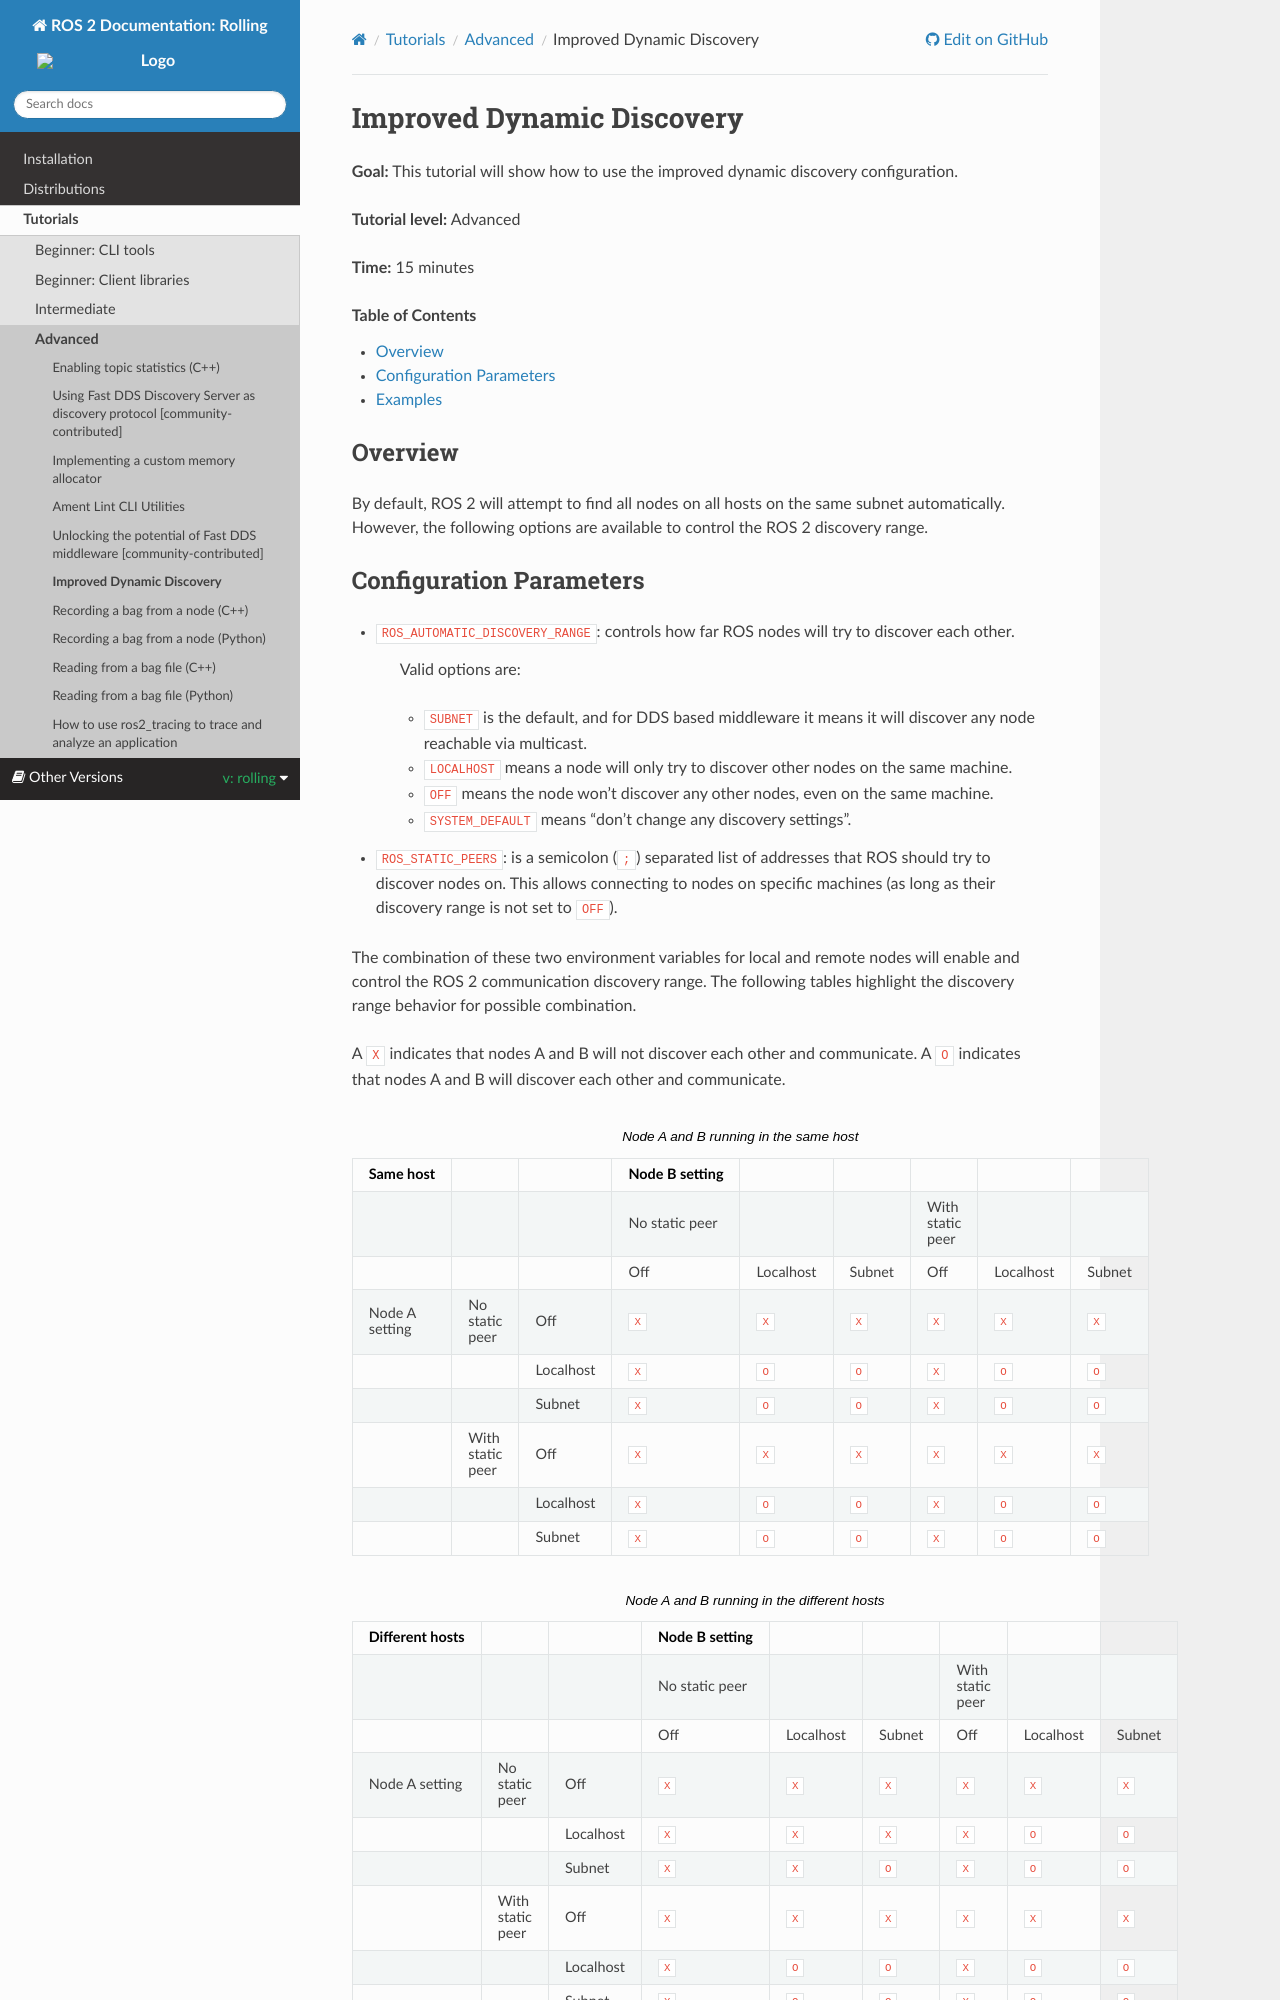

repository: robook-org/ros2_documentation · page: rolling/Tutorials/Advanced/Improved-Dynamic-Discovery.html · generator: sphinx

.. _ImprovedDynamicDiscovery:

Improved Dynamic Discovery
==========================

**Goal:** This tutorial will show how to use the improved dynamic discovery configuration.

**Tutorial level:** Advanced

**Time:** 15 minutes

.. contents:: Table of Contents
   :depth: 2
   :local:

Overview
--------

By default, ROS 2 will attempt to find all nodes on all hosts on the same subnet automatically.
However, the following options are available to control the ROS 2 discovery range.


Configuration Parameters
------------------------

* ``ROS_AUTOMATIC_DISCOVERY_RANGE``: controls how far ROS nodes will try to discover each other.

   Valid options are:

   * ``SUBNET`` is the default, and for DDS based middleware it means it will discover any node reachable via multicast.
   * ``LOCALHOST`` means a node will only try to discover other nodes on the same machine.
   * ``OFF`` means the node won't discover any other nodes, even on the same machine.
   * ``SYSTEM_DEFAULT`` means "don't change any discovery settings".

* ``ROS_STATIC_PEERS``: is a semicolon (``;``) separated list of addresses that ROS should try to discover nodes on.
  This allows connecting to nodes on specific machines (as long as their discovery range is not set to ``OFF``).

The combination of these two environment variables for local and remote nodes will enable and control the ROS 2 communication discovery range.
The following tables highlight the discovery range behavior for possible combination.

A ``X`` indicates that nodes A and B will not discover each other and communicate.
A ``O`` indicates that nodes A and B will discover each other and communicate.

.. list-table:: Node A and B running in the same host
   :widths: 20 20 20 20 20 20 20 20 20
   :header-rows: 1

   * - Same host
     -
     -
     - Node B setting
     -
     -
     -
     -
     -
   * -
     -
     -
     - No static peer
     -
     -
     - With static peer
     -
     -
   * -
     -
     -
     - Off
     - Localhost
     - Subnet
     - Off
     - Localhost
     - Subnet
   * - Node A setting
     - No static peer
     - Off
     - ``X``
     - ``X``
     - ``X``
     - ``X``
     - ``X``
     - ``X``
   * -
     -
     - Localhost
     - ``X``
     - ``O``
     - ``O``
     - ``X``
     - ``O``
     - ``O``
   * -
     -
     - Subnet
     - ``X``
     - ``O``
     - ``O``
     - ``X``
     - ``O``
     - ``O``
   * -
     - With static peer
     - Off
     - ``X``
     - ``X``
     - ``X``
     - ``X``
     - ``X``
     - ``X``
   * -
     -
     - Localhost
     - ``X``
     - ``O``
     - ``O``
     - ``X``
     - ``O``
     - ``O``
   * -
     -
     - Subnet
     - ``X``
     - ``O``
     - ``O``
     - ``X``
     - ``O``
     - ``O``


.. list-table:: Node A and B running in the different hosts
   :widths: 20 20 20 20 20 20 20 20 20
   :header-rows: 1

   * - Different hosts
     -
     -
     - Node B setting
     -
     -
     -
     -
     -
   * -
     -
     -
     - No static peer
     -
     -
     - With static peer
     -
     -
   * -
     -
     -
     - Off
     - Localhost
     - Subnet
     - Off
     - Localhost
     - Subnet
   * - Node A setting
     - No static peer
     - Off
     - ``X``
     - ``X``
     - ``X``
     - ``X``
     - ``X``
     - ``X``
   * -
     -
     - Localhost
     - ``X``
     - ``X``
     - ``X``
     - ``X``
     - ``O``
     - ``O``
   * -
     -
     - Subnet
     - ``X``
     - ``X``
     - ``O``
     - ``X``
     - ``O``
     - ``O``
   * -
     - With static peer
     - Off
     - ``X``
     - ``X``
     - ``X``
     - ``X``
     - ``X``
     - ``X``
   * -
     -
     - Localhost
     - ``X``
     - ``O``
     - ``O``
     - ``X``
     - ``O``
     - ``O``
   * -
     -
     - Subnet
     - ``X``
     - ``O``
     - ``O``
     - ``X``
     - ``O``
     - ``O``
